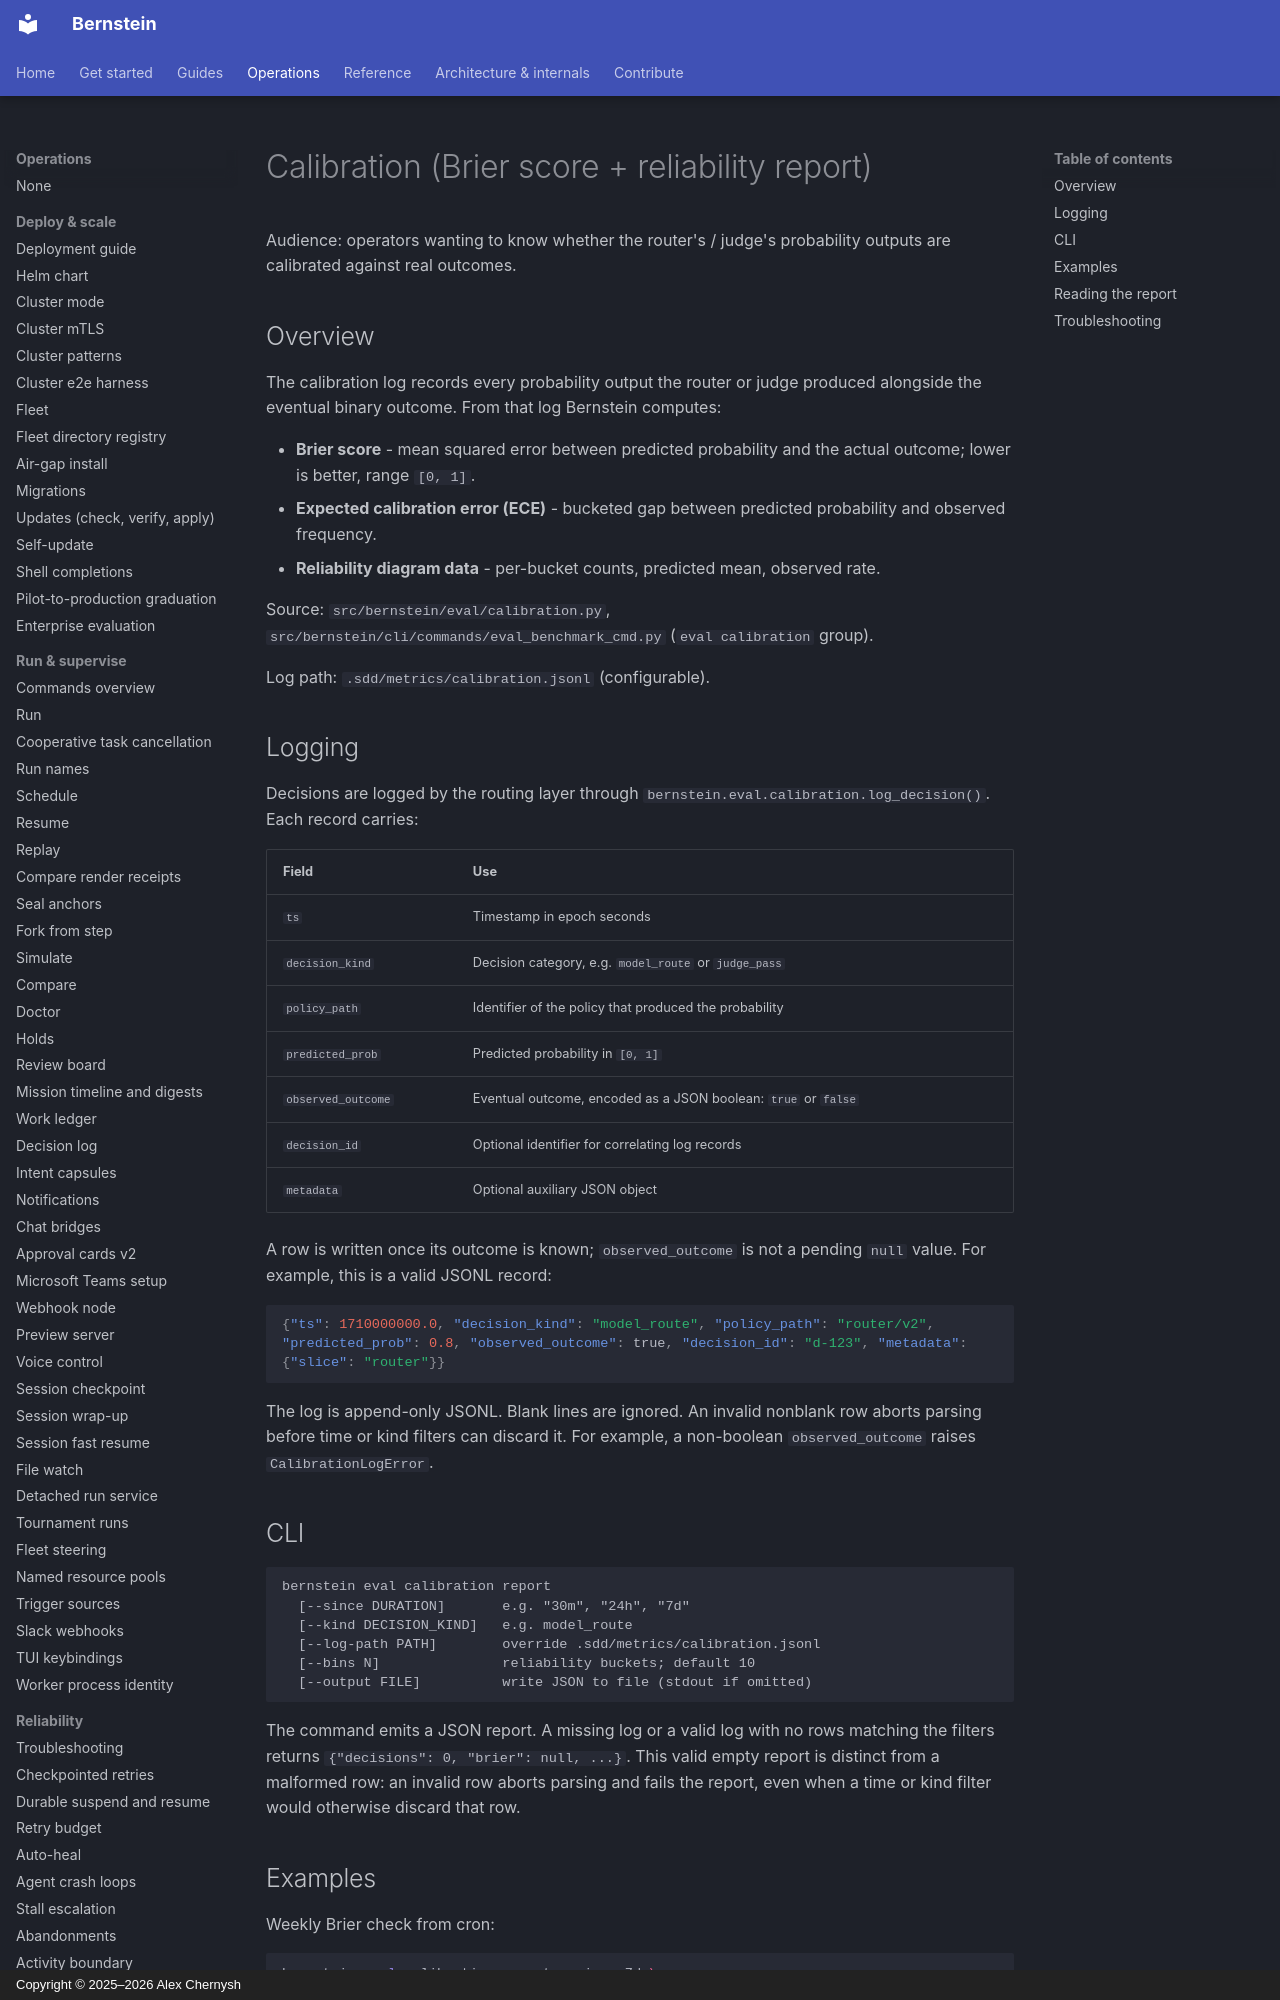

repository: sipyourdrink-ltd/bernstein · page: operations/calibration/index.html · generator: mkdocs · copyright: Copyright © 2025–2026 Alex Chernysh

# Calibration (Brier score + reliability report)

Audience: operators wanting to know whether the router's / judge's
probability outputs are calibrated against real outcomes.

## Overview

The calibration log records every probability output the router or
judge produced alongside the eventual binary outcome. From that log
Bernstein computes:

- **Brier score** - mean squared error between predicted probability
  and the actual outcome; lower is better, range `[0, 1]`.
- **Expected calibration error (ECE)** - bucketed gap between predicted
  probability and observed frequency.
- **Reliability diagram data** - per-bucket counts, predicted mean,
  observed rate.

Source: `src/bernstein/eval/calibration.py`,
`src/bernstein/cli/commands/eval_benchmark_cmd.py` (`eval calibration` group).

Log path: `.sdd/metrics/calibration.jsonl` (configurable).
